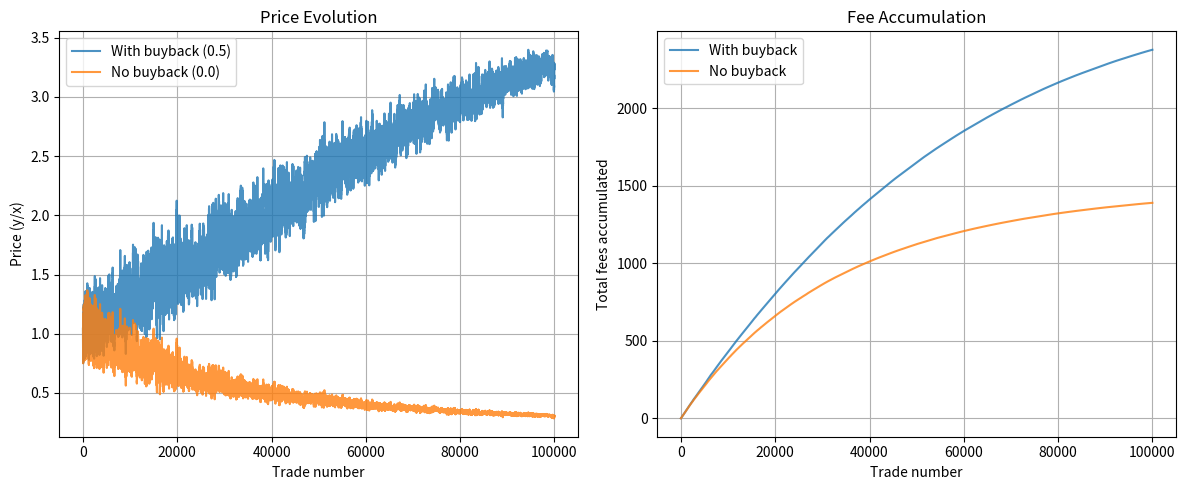

Recreate this plot in Python.
import random
import matplotlib.pyplot as plt

class AMM:
    def __init__(self, x, y, fee=0.003, buyback_ratio=0.0):
        self.x = x
        self.y = y
        self.k = x * y
        self.fee = fee
        self.buyback_ratio = buyback_ratio
        self.treasury = 0.0
        self.total_fees = 0.0
        # Not tracking fee_history inside class, we'll capture it externally

    def price(self):
        return self.y / self.x

    def swap_x_to_y(self, dx):
        new_x = self.x + dx
        new_y = self.k / new_x
        dy_gross = self.y - new_y
        fee = dy_gross * self.fee
        dy_net = dy_gross - fee

        self.x = new_x
        self.y = new_y
        self.k = self.x * self.y

        self.treasury += fee
        self.total_fees += fee
        return dy_net, fee

    def swap_y_to_x(self, dy):
        fee = dy * self.fee
        dy_net = dy - fee
        new_y = self.y + dy_net
        new_x = self.k / new_y
        dx = self.x - new_x

        self.x = new_x
        self.y = new_y
        self.k = self.x * self.y

        self.treasury += fee
        self.total_fees += fee
        return dx, fee

    def execute_buyback(self):
        if self.treasury <= 0:
            return

        amount = self.treasury * self.buyback_ratio
        if amount <= 0:
            return

        # Optional: limit buyback to avoid moving price too much
        # Example: limit to 10% of the current y reserve
        max_dy = 0.1 * self.y
        if amount > max_dy:
            amount = max_dy

        dy = amount
        new_y = self.y + dy
        new_x = self.k / new_y
        dx = self.x - new_x   # number of meme tokens bought

        self.x = new_x
        self.y = new_y
        self.k = self.x * self.y

        self.treasury -= dy

def run_simulation(buyback_ratio, max_trades=100000, seed=123):
    random.seed(seed)
    amm = AMM(1000.0, 1000.0, fee=0.003, buyback_ratio=buyback_ratio)
    traderA = {'inr': 1000.0, 'meme': 0.0}
    traderB = {'inr': 0.0, 'meme': 1000.0}
    price_history = []
    fee_history = []
    trades = 0
    init_price = amm.price()
    init_worth_A = traderA['inr'] + traderA['meme'] * init_price
    init_worth_B = traderB['inr'] + traderB['meme'] * init_price

    for step in range(1, max_trades + 1):
        trader = random.choice([traderA, traderB])

        can_buy = trader['inr'] > 1e-9
        can_sell = trader['meme'] > 1e-9

        if not can_buy and not can_sell:
            continue

        if can_buy and can_sell:
            action = random.choice(['buy', 'sell'])
        elif can_buy:
            action = 'buy'
        else:
            action = 'sell'

        if action == 'buy':
            spend_frac = random.uniform(0.01, 0.05)
            dy_total = trader['inr'] * spend_frac
            if dy_total <= 0:
                continue
            dx, fee = amm.swap_y_to_x(dy_total)
            if dx <= 0:
                continue
            trader['inr'] -= dy_total
            trader['meme'] += dx
            trades += 1
        else:
            sell_frac = random.uniform(0.01, 0.05)
            dx_total = trader['meme'] * sell_frac
            if dx_total <= 0:
                continue
            dy_net, fee = amm.swap_x_to_y(dx_total)
            if dy_net <= 0:
                continue
            trader['meme'] -= dx_total
            trader['inr'] += dy_net
            trades += 1

        # Execute buyback after each trade
        amm.execute_buyback()

        price_history.append(amm.price())
        fee_history.append(amm.total_fees)

        if trades >= max_trades:
            break

    final_price = amm.price()
    final_worth_A = traderA['inr'] + traderA['meme'] * final_price
    final_worth_B = traderB['inr'] + traderB['meme'] * final_price
    return price_history, fee_history, {
        'final_price': final_price,
        'final_treasury': amm.treasury,
        'total_fees': amm.total_fees,
        'final_worth_A': final_worth_A,
        'final_worth_B': final_worth_B
    }

if __name__ == "__main__":
    # Run with buyback
    prices_buyback, fees_buyback, stats_buyback = run_simulation(buyback_ratio=0.5)
    # Run without buyback
    prices_no, fees_no, stats_no = run_simulation(buyback_ratio=0.0)

    # Plot comparison
    fig, axes = plt.subplots(1, 2, figsize=(12, 5))
    axes[0].plot(prices_buyback, label='With buyback (0.5)', alpha=0.8)
    axes[0].plot(prices_no, label='No buyback (0.0)', alpha=0.8)
    axes[0].set_xlabel('Trade number')
    axes[0].set_ylabel('Price (y/x)')
    axes[0].set_title('Price Evolution')
    axes[0].legend()
    axes[0].grid(True)

    axes[1].plot(fees_buyback, label='With buyback', alpha=0.8)
    axes[1].plot(fees_no, label='No buyback', alpha=0.8)
    axes[1].set_xlabel('Trade number')
    axes[1].set_ylabel('Total fees accumulated')
    axes[1].set_title('Fee Accumulation')
    axes[1].legend()
    axes[1].grid(True)

    plt.tight_layout()
    plt.savefig('fee_comparison.png', dpi=150)
    plt.show()

    print("=== Comparison ===")
    print(f"With buyback (0.5): final price = {stats_buyback['final_price']:.6f}, treasury = {stats_buyback['final_treasury']:.2f}, total fees = {stats_buyback['total_fees']:.2f}")
    print(f"Without buyback: final price = {stats_no['final_price']:.6f}, treasury = {stats_no['final_treasury']:.2f}, total fees = {stats_no['total_fees']:.2f}")
    print("Plots saved as 'fee_comparison.png'")
